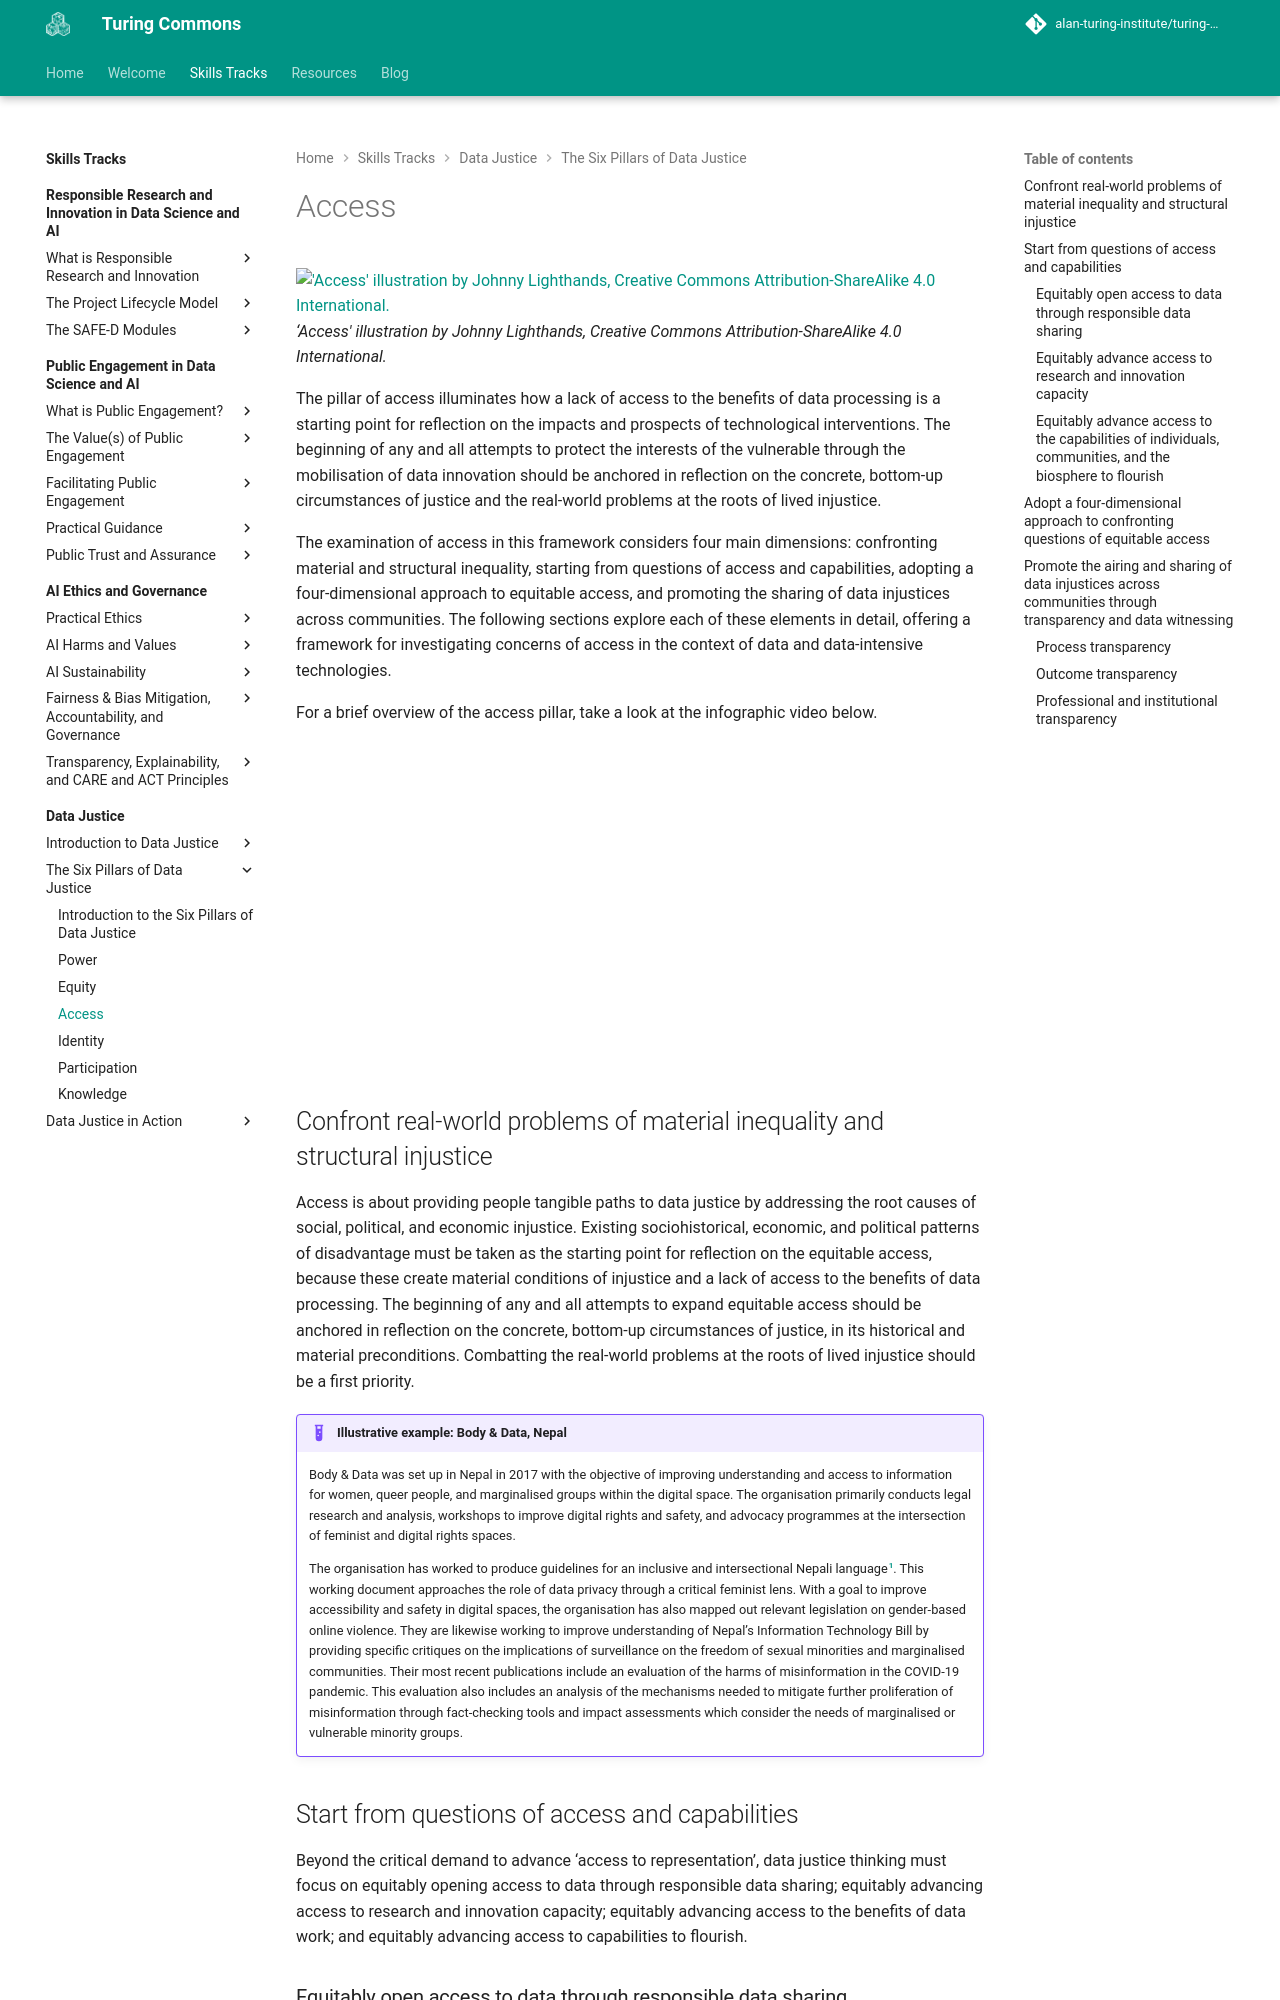

repository: alan-turing-institute/turing-commons · page: skills-tracks/dj/dj-101-3/index.html · generator: mkdocs

# Access

!['Access' illustration by Johnny Lighthands, Creative Commons Attribution-ShareAlike 4.0 International.](https://raw.githubusercontent.com/alan-turing-institute/turing-commons/main/docs/assets/images/illustrations/dj-access.jpg)
_‘Access' illustration by Johnny Lighthands, Creative Commons Attribution-ShareAlike 4.0 International._

The pillar of access illuminates how a lack of access to the benefits of data processing is a starting point for reflection on the impacts and prospects of technological interventions. The beginning of any and all attempts to protect the interests of the vulnerable through the mobilisation of data innovation should be anchored in reflection on the concrete, bottom-up circumstances of justice and the real-world problems at the roots of lived injustice.   

The examination of access in this framework considers four main dimensions: confronting material and structural inequality, starting from questions of access and capabilities, adopting a four-dimensional approach to equitable access, and promoting the sharing of data injustices across communities. The following sections explore each of these elements in detail, offering a framework for investigating concerns of access in the context of data and data-intensive technologies.  

For a brief overview of the access pillar, take a look at the infographic video below. 

<iframe width="560" height="315" src="https://www.youtube.com/watch?v=fujZzByFUAk&list=PLuD_SqLtxSdVvbwc1cVHf3X3pS1QhFxv2&index=6" title="YouTube video player" frameborder="0" allow="accelerometer; autoplay; clipboard-write; encrypted-media; gyroscope; picture-in-picture; web-share" referrerpolicy="strict-origin-when-cross-origin" allowfullscreen></iframe>

## Confront real-world problems of material inequality and structural injustice 

Access is about providing people tangible paths to data justice by addressing the root causes of social, political, and economic injustice. Existing sociohistorical, economic, and political patterns of disadvantage must be taken as the starting point for reflection on the equitable access, because these create material conditions of injustice and a lack of access to the benefits of data processing. The beginning of any and all attempts to expand equitable access should be anchored in reflection on the concrete, bottom-up circumstances of justice, in its historical and material preconditions. Combatting the real-world problems at the roots of lived injustice should be a first priority. 

!!! example "Illustrative example: Body & Data, Nepal"

    Body & Data was set up in Nepal in 2017 with the objective of improving understanding and access to information for women, queer people, and marginalised groups within the digital space. The organisation primarily conducts legal research and analysis, workshops to improve digital rights and safety, and advocacy programmes at the intersection of feminist and digital rights spaces. 

    The organisation has worked to produce guidelines for an inclusive and intersectional Nepali language[^1].  This working document approaches the role of data privacy through a critical feminist lens. With a goal to improve accessibility and safety in digital spaces, the organisation has also mapped out relevant legislation on gender-based online violence. They are likewise working to improve understanding of Nepal’s Information Technology Bill by providing specific critiques on the implications of surveillance on the freedom of sexual minorities and marginalised communities. Their most recent publications include an evaluation of the harms of misinformation in the COVID-19 pandemic. This evaluation also includes an analysis of the mechanisms needed to mitigate further proliferation of misinformation through fact-checking tools and impact assessments which consider the needs of marginalised or vulnerable minority groups.

## Start from questions of access and capabilities

Beyond the critical demand to advance ‘access to representation’, data justice thinking must focus on equitably opening access to data through responsible data sharing; equitably advancing access to research and innovation capacity; equitably advancing access to the benefits of data work; and equitably advancing access to capabilities to flourish.
